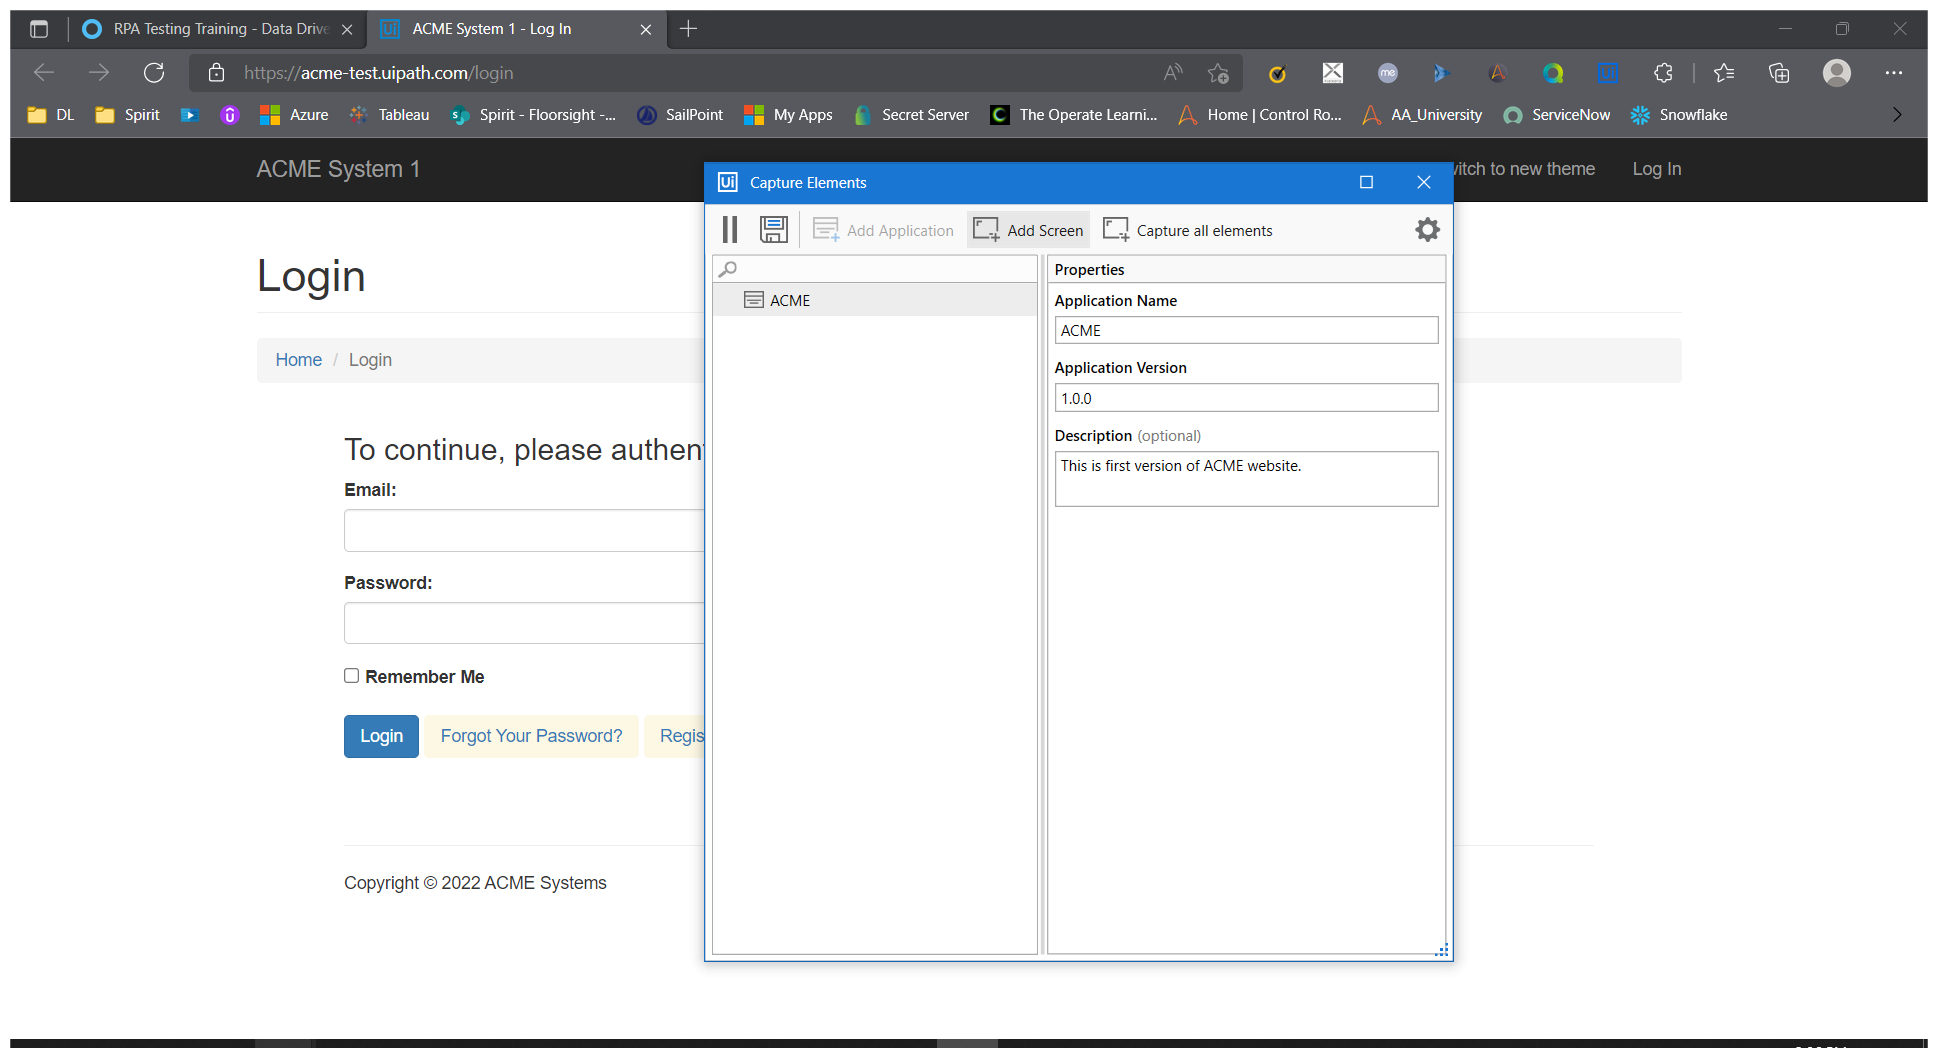
Task: Login to ACME, Scrape work items and verify each page is having WI1
Workflow: LoginToACME

Step 1: Log In in window 'ACME System 1 - Log In' (msedge.exe)

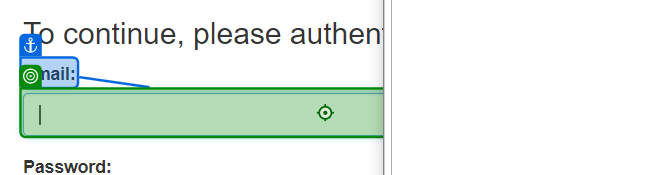
Step 2: type a value into 'Email'

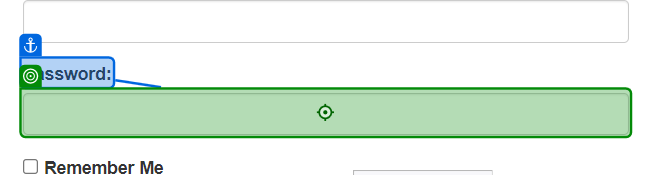
Step 3: type a value into 'Password'

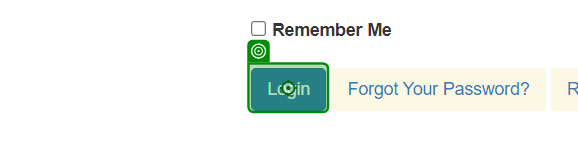
Step 4: click on 'Login'

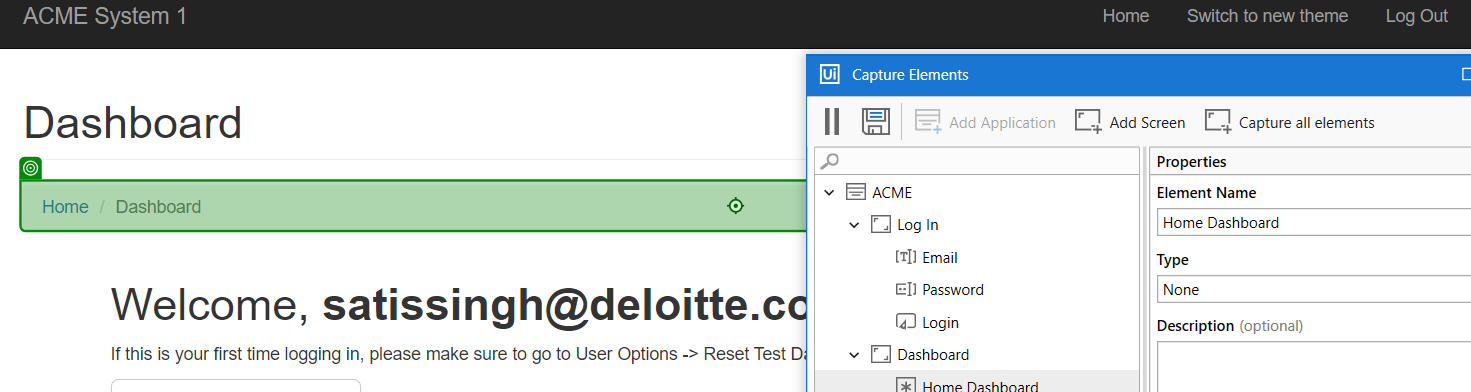
Step 5: check 'Home Dashboard'